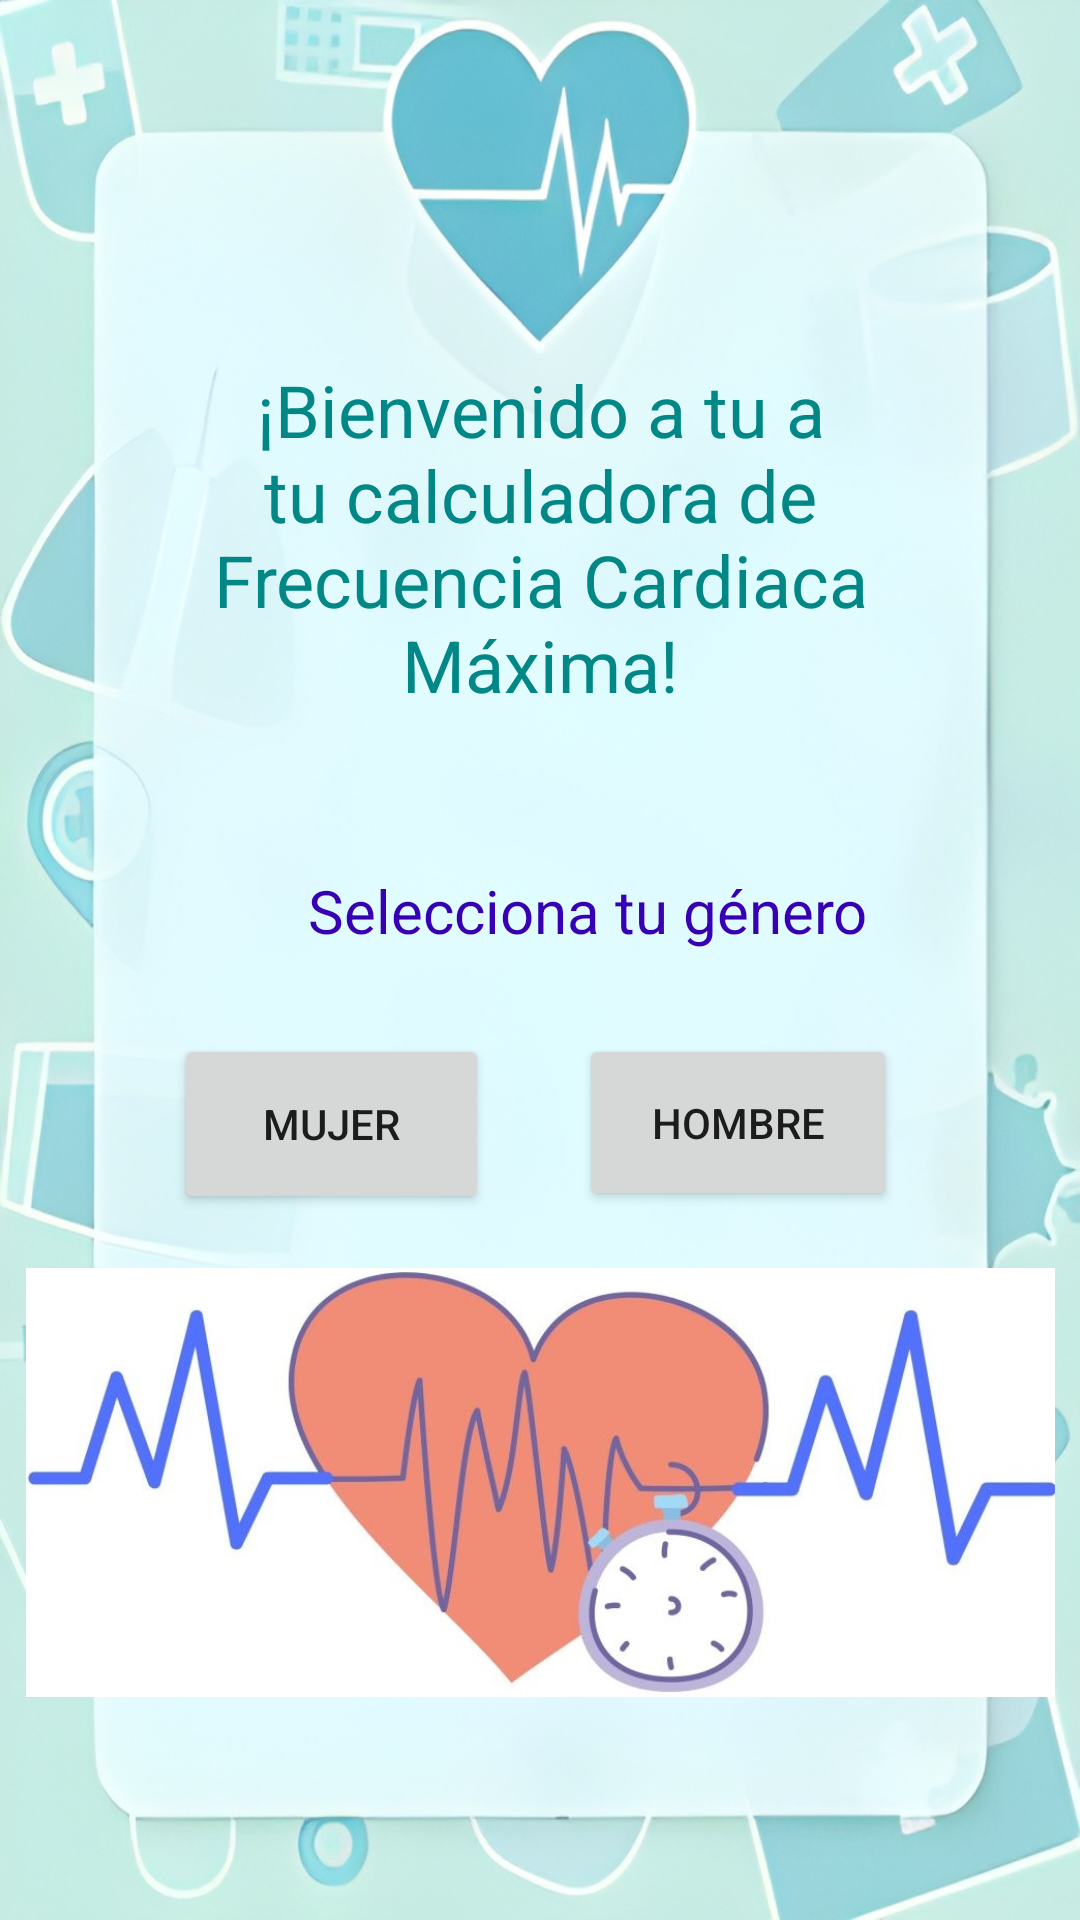

This screen was rendered from an Android layout file. Write that file and the resources it references.
<!-- AndroidManifest.xml: application theme Theme.MultiCalculadora -->
<!-- res/layout/activity_frecuencia_max.xml -->
<?xml version="1.0" encoding="utf-8"?>
<androidx.constraintlayout.widget.ConstraintLayout xmlns:android="http://schemas.android.com/apk/res/android"
    xmlns:app="http://schemas.android.com/apk/res-auto"
    xmlns:tools="http://schemas.android.com/tools"
    android:layout_width="match_parent"
    android:layout_height="match_parent"
    android:background="@drawable/cora"
    tools:context=".FrecuenciaMax">

    <TextView
        android:id="@+id/textView6"
        android:layout_width="245dp"
        android:layout_height="117dp"
        android:text="@string/Bun"
        android:textAlignment="center"
        android:textColor="@color/teal_700"
        android:textSize="24sp"
        app:layout_constraintBottom_toBottomOf="parent"
        app:layout_constraintEnd_toEndOf="parent"
        app:layout_constraintStart_toStartOf="parent"
        app:layout_constraintTop_toTopOf="parent"
        app:layout_constraintVertical_bias="0.23" />

    <TextView
        android:id="@+id/textView7"
        android:layout_width="wrap_content"
        android:layout_height="wrap_content"
        android:text="@string/genero"
        android:textColor="@color/purple_700"
        android:textSize="20sp"
        app:layout_constraintBottom_toBottomOf="parent"
        app:layout_constraintEnd_toEndOf="parent"
        app:layout_constraintHorizontal_bias="0.593"
        app:layout_constraintStart_toStartOf="parent"
        app:layout_constraintTop_toTopOf="parent"
        app:layout_constraintVertical_bias="0.473" />

    <Button
        android:id="@+id/btnMujer"
        android:layout_width="105dp"
        android:layout_height="60dp"
        android:text="Mujer"
        app:layout_constraintBottom_toBottomOf="parent"
        app:layout_constraintEnd_toEndOf="parent"
        app:layout_constraintHorizontal_bias="0.228"
        app:layout_constraintStart_toStartOf="parent"
        app:layout_constraintTop_toTopOf="parent"
        app:layout_constraintVertical_bias="0.594" />

    <ImageView
        android:id="@+id/imageView"
        android:layout_width="343dp"
        android:layout_height="219dp"
        app:layout_constraintBottom_toBottomOf="parent"
        app:layout_constraintEnd_toEndOf="parent"
        app:layout_constraintStart_toStartOf="parent"
        app:layout_constraintTop_toTopOf="parent"
        app:layout_constraintVertical_bias="0.914"
        app:srcCompat="@drawable/coraxon" />

    <Button
        android:id="@+id/btnMen"
        android:layout_width="106dp"
        android:layout_height="59dp"
        android:text="@string/nombre"
        app:layout_constraintBottom_toBottomOf="parent"
        app:layout_constraintEnd_toEndOf="parent"
        app:layout_constraintHorizontal_bias="0.76"
        app:layout_constraintStart_toStartOf="parent"
        app:layout_constraintTop_toTopOf="parent"
        app:layout_constraintVertical_bias="0.593" />

</androidx.constraintlayout.widget.ConstraintLayout>
<!-- resources referenced by this layout -->
<resources>
  <!-- drawable cora: jpg bitmap (drawable, 134391 bytes) -->
  <!-- drawable coraxon: jpg bitmap (drawable, 67226 bytes) -->
  <string name="Bun">¡Bienvenido a tu a tu calculadora de Frecuencia Cardiaca Máxima!</string>
  <string name="genero">Selecciona tu género</string>
  <string name="nombre">Hombre</string>
  <style name="Theme.MultiCalculadora" parent="Theme.MaterialComponents.DayNight.DarkActionBar">
          
          <item name="colorPrimary">@color/purple_500</item>
          <item name="colorPrimaryVariant">@color/purple_700</item>
          <item name="colorOnPrimary">@color/white</item>
          
          <item name="colorSecondary">@color/teal_200</item>
          <item name="colorSecondaryVariant">@color/teal_700</item>
          <item name="colorOnSecondary">@color/black</item>
          
          <item name="android:statusBarColor" tools:targetApi="l">?attr/colorPrimaryVariant</item>
          
      </style>
  <!-- not gathered from this repository: default colours our renderer supplied (Android Studio template values) -->
  <color name="purple_500">#FF6200EE</color>
  <color name="purple_700">#FF3700B3</color>
  <color name="teal_200">#FF03DAC5</color>
  <color name="teal_700">#FF018786</color>
  <color name="black">#FF000000</color>
  <color name="white">#FFFFFFFF</color>
</resources>
